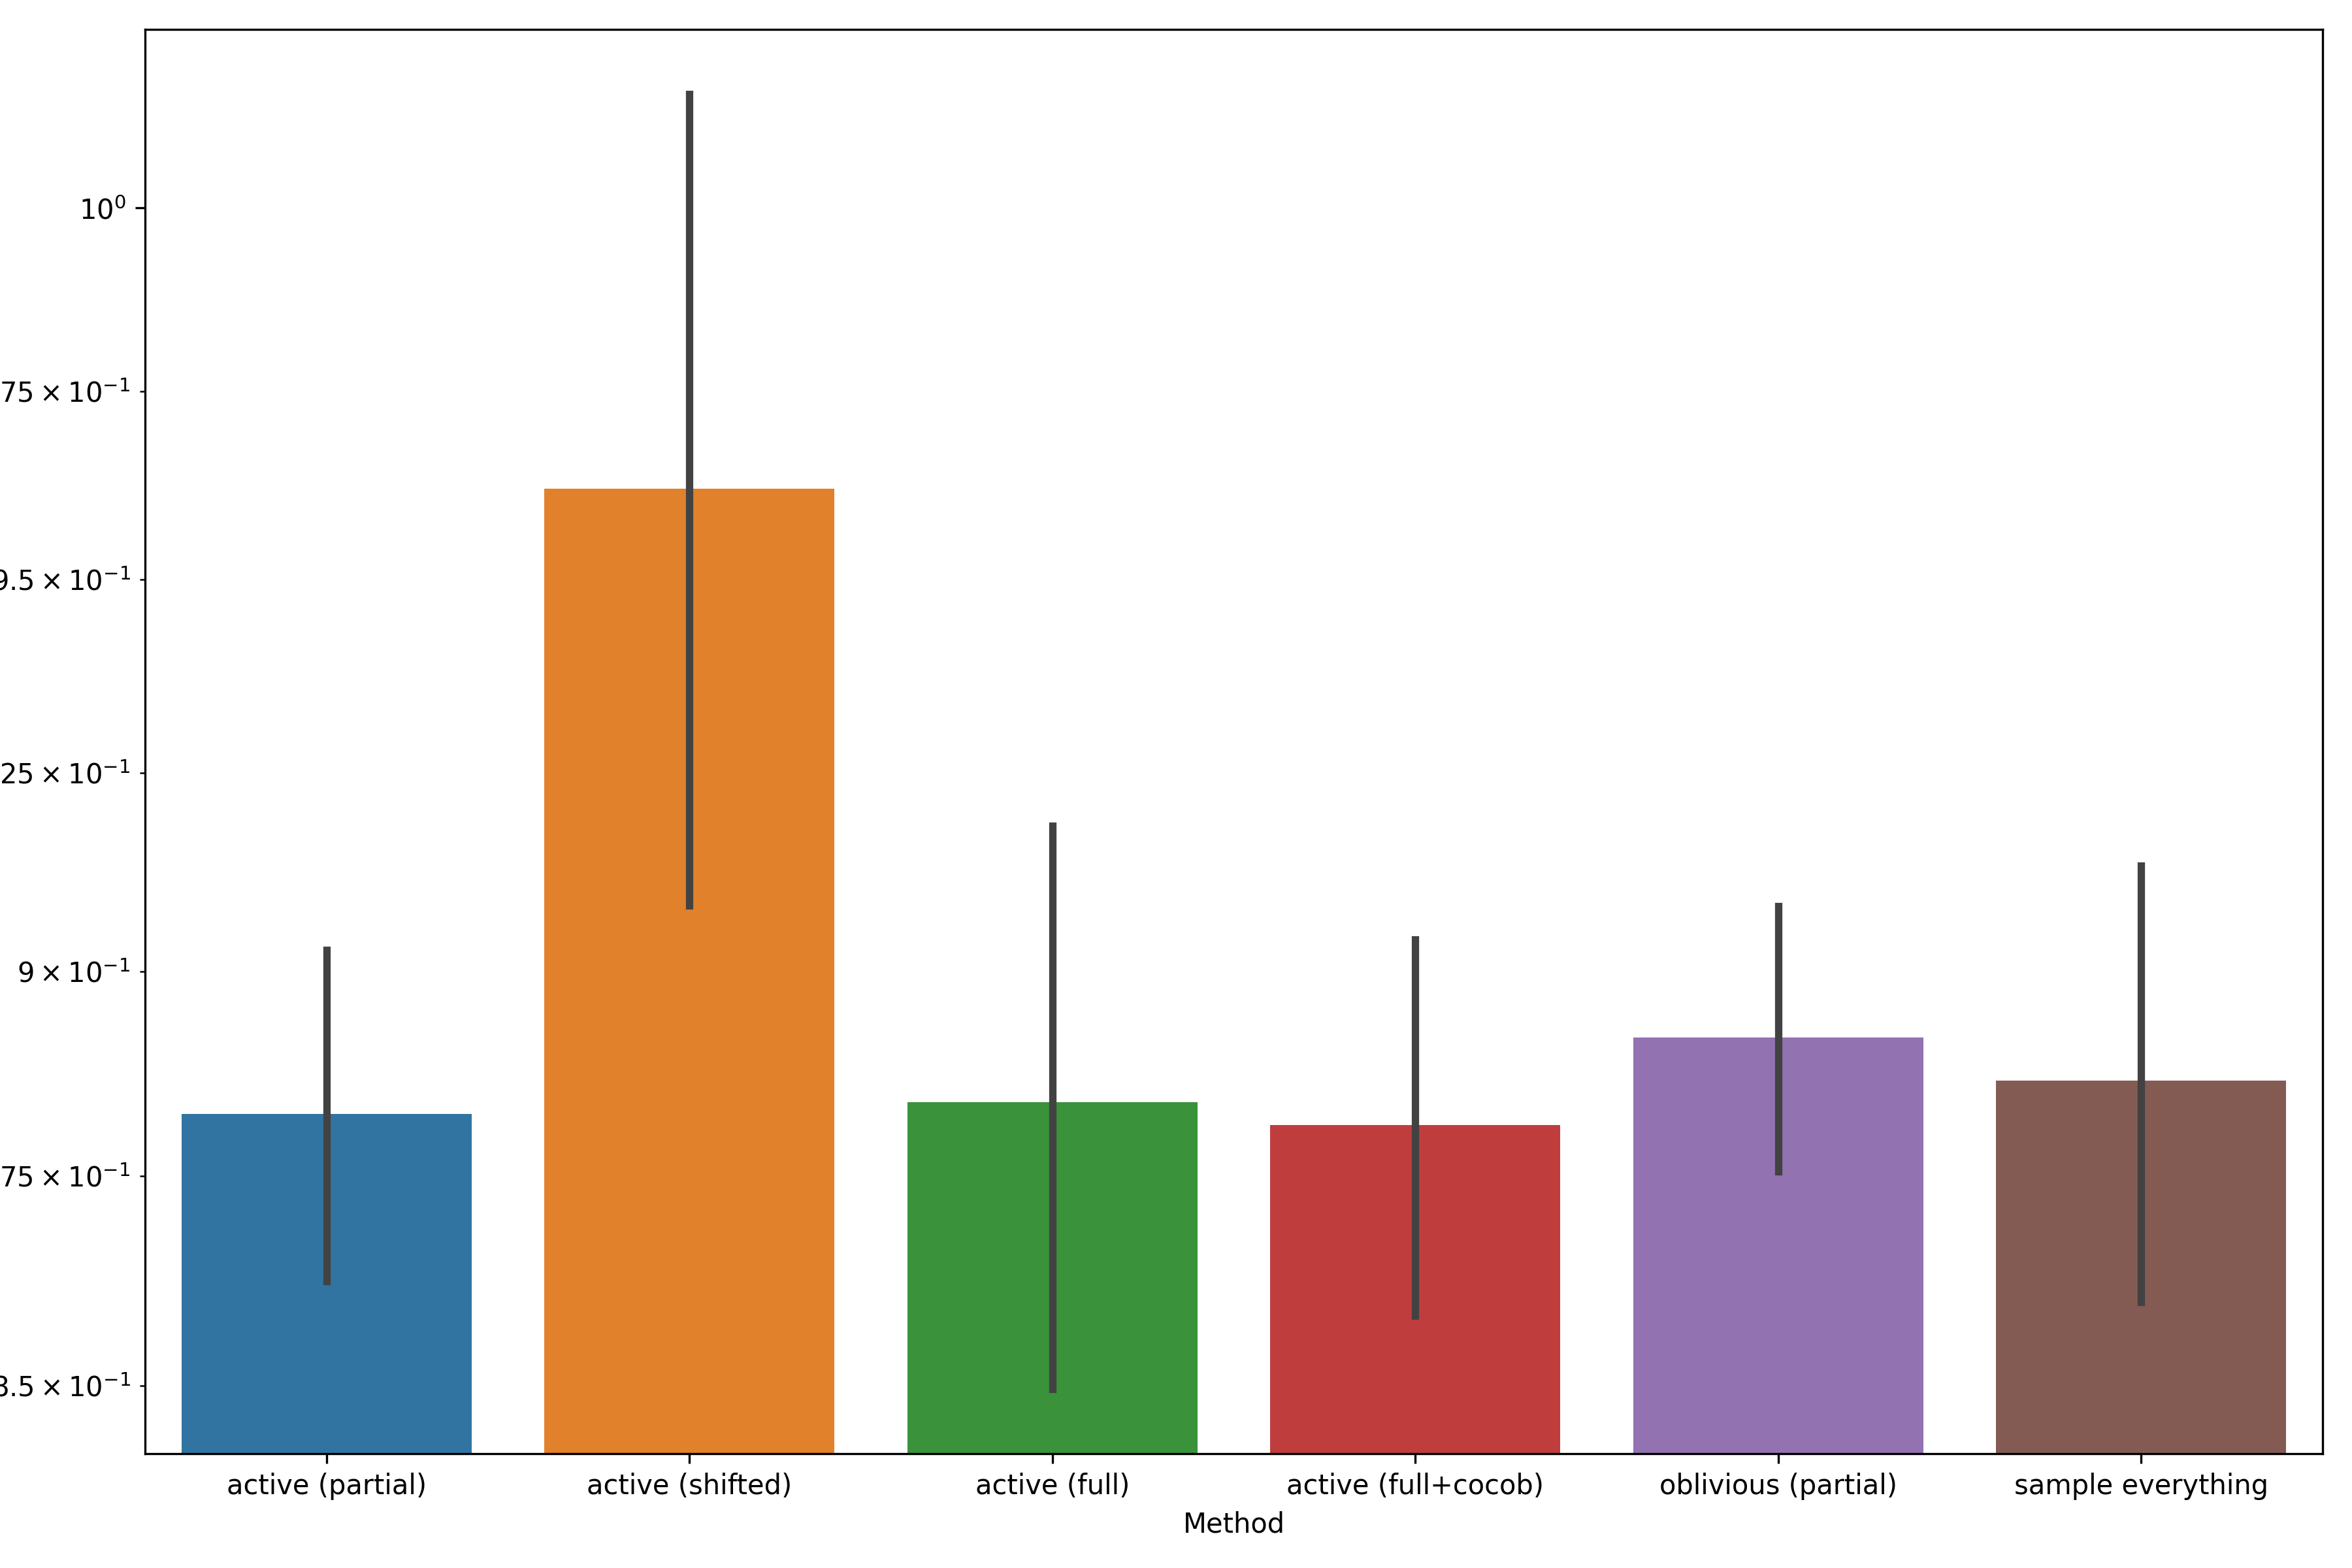

Source data for this figure (header and first rows):
, Method, $\widehat{\beta}$
0, active (partial), 0.8687
1, active (shifted), 0.9899
2, active (full), 0.8485
3, active (full+cocob), 0.899
4, oblivious (partial), 0.8889
5, sample everything, 0.899
6, active (partial), 0.8788
7, active (shifted), 0.9899
8, active (full), 0.8788
9, active (full+cocob), 0.899
10, oblivious (partial), 0.9091
11, sample everything, 0.899
12, active (partial), 0.8788
13, active (shifted), 0.9596
14, active (full), 0.8889
15, active (full+cocob), 0.899
16, oblivious (partial), 0.899
17, sample everything, 0.899
18, active (partial), 0.8687
19, active (shifted), 0.9899
20, active (full), 0.9091
21, active (full+cocob), 0.8586
22, oblivious (partial), 0.899
23, sample everything, 0.8687
24, active (partial), 0.8889
25, active (shifted), 1.0
26, active (full), 0.8788
27, active (full+cocob), 0.8687
28, oblivious (partial), 0.899
29, sample everything, 0.899
30, active (partial), 0.8788
31, active (shifted), 1.0
32, active (full), 0.9192
33, active (full+cocob), 0.8788
34, oblivious (partial), 0.8788
35, sample everything, 0.8889
36, active (partial), 0.8687
37, active (shifted), 0.9899
38, active (full), 0.8586
39, active (full+cocob), 0.8586
40, oblivious (partial), 0.9091
41, sample everything, 0.899
42, active (partial), 0.8889
43, active (shifted), 0.9495
44, active (full), 0.8687
45, active (full+cocob), 0.8283
46, oblivious (partial), 0.9091
47, sample everything, 0.8788
48, active (partial), 0.899
49, active (shifted), 1.0
50, active (full), 0.899
51, active (full+cocob), 0.8687
52, oblivious (partial), 0.899
53, sample everything, 0.8788
54, active (partial), 0.8889
55, active (shifted), 0.9798
56, active (full), 0.9192
57, active (full+cocob), 0.9091
58, oblivious (partial), 0.8788
59, sample everything, 0.8889
... 540 more rows
